3-way image classification set "Paper, scissor & rock TFIC" from GitHub (jasonngai01/AI_Appreciation_for-OUHK_STEAM); label vocabulary: paper, rock, scissor.

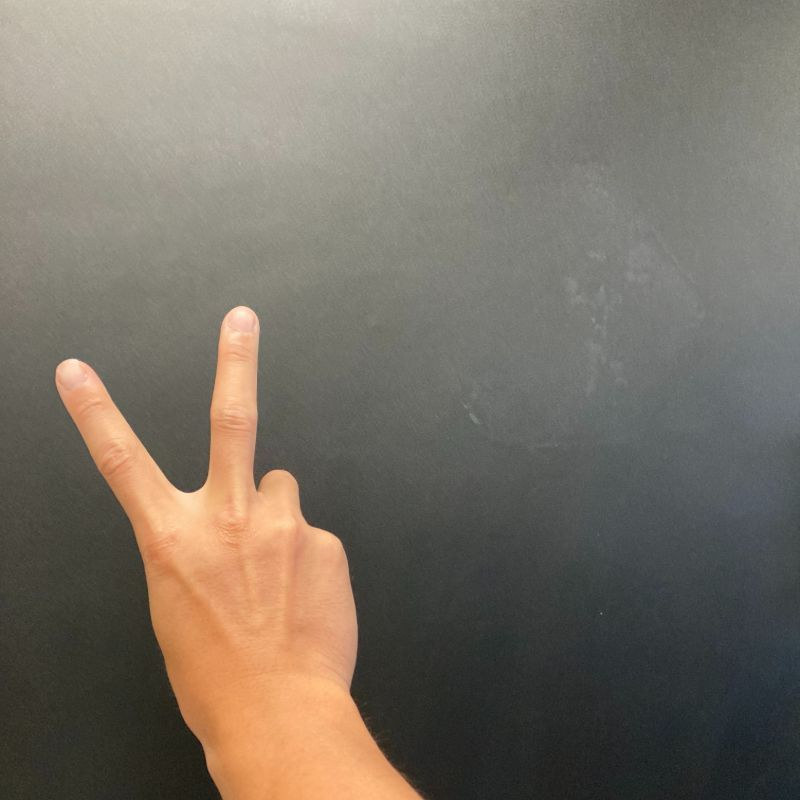
Label: scissor

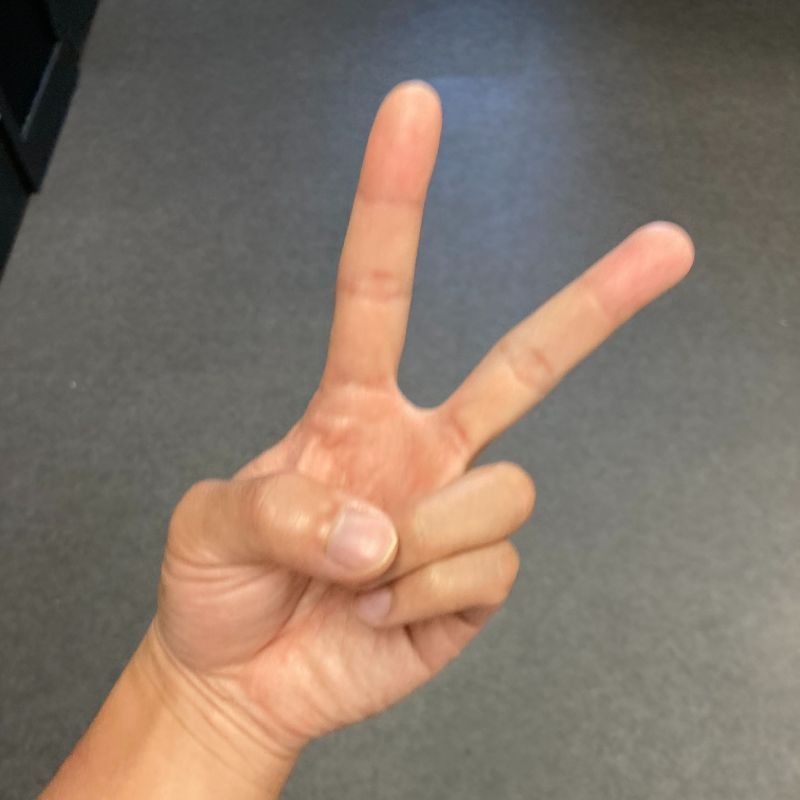
Label: scissor

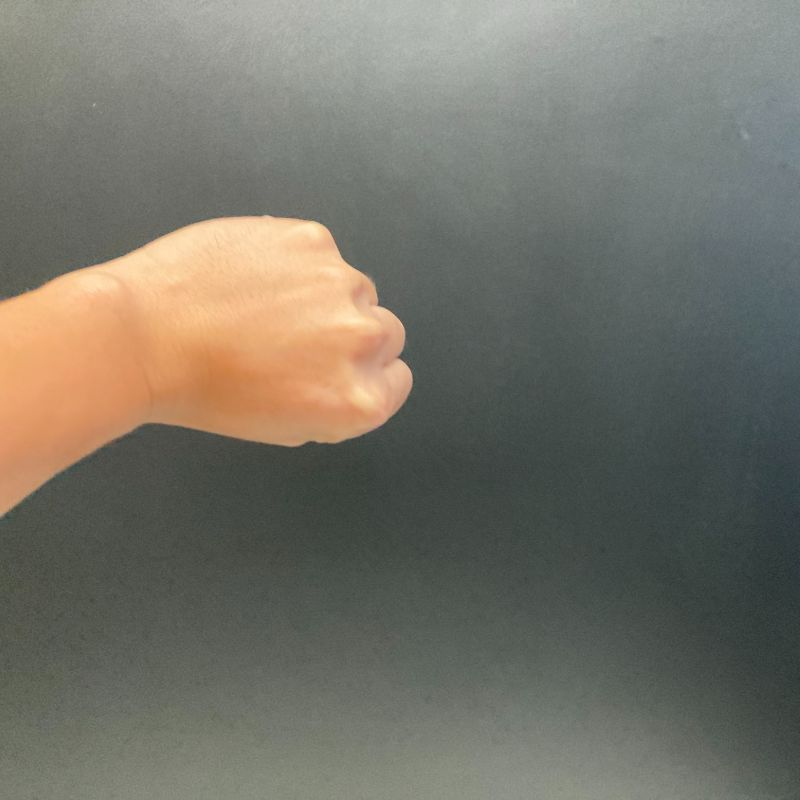
Label: rock

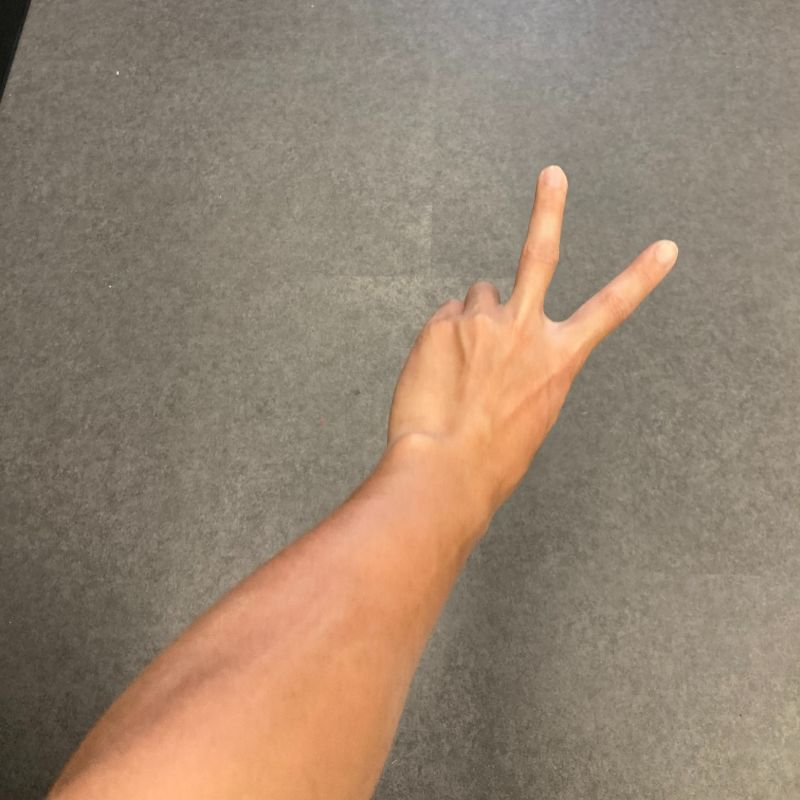
Label: scissor

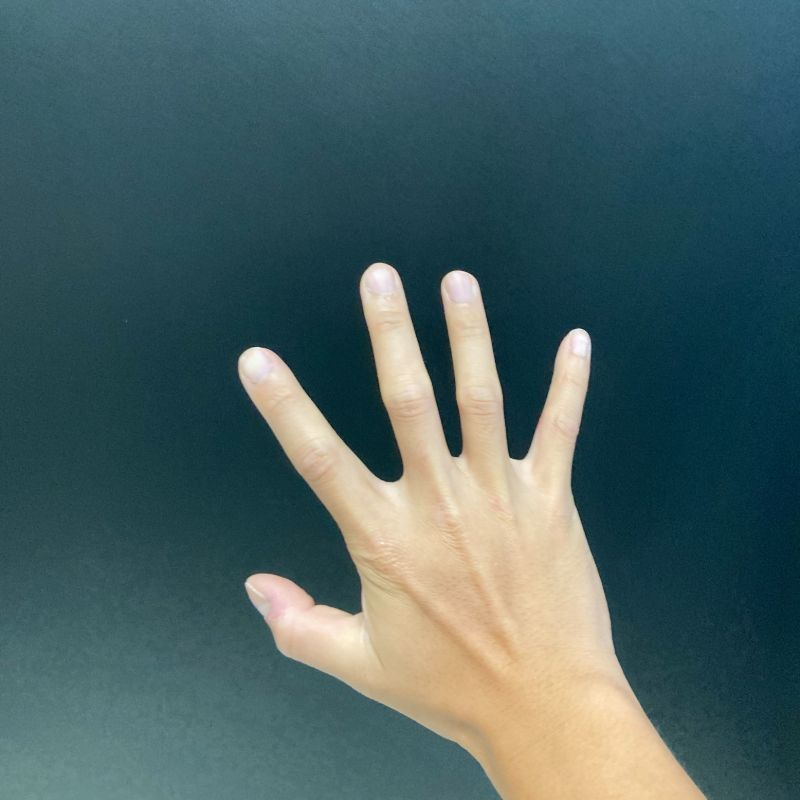
Label: paper

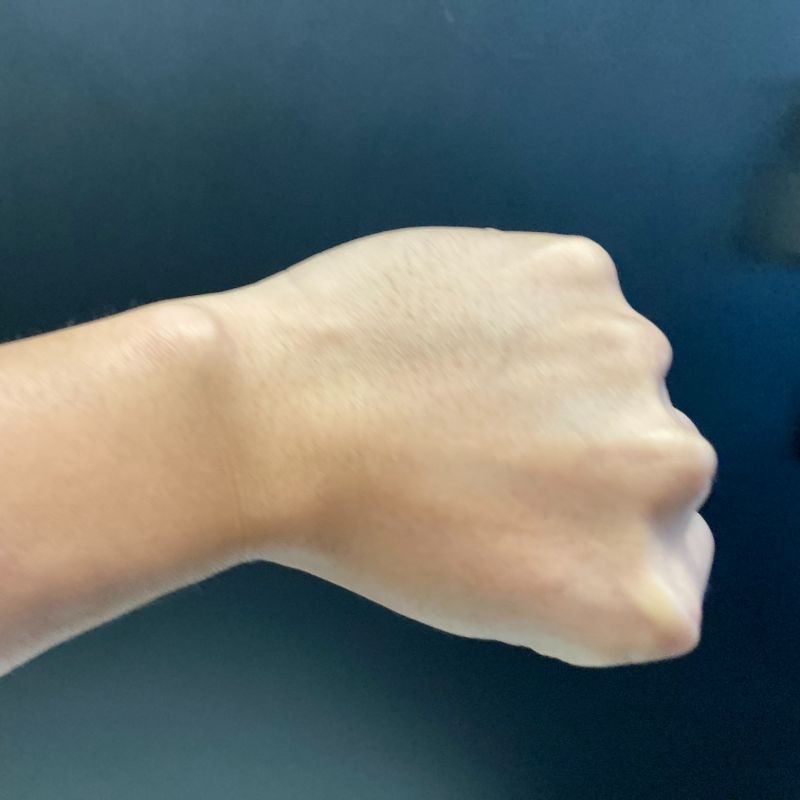
Label: rock
